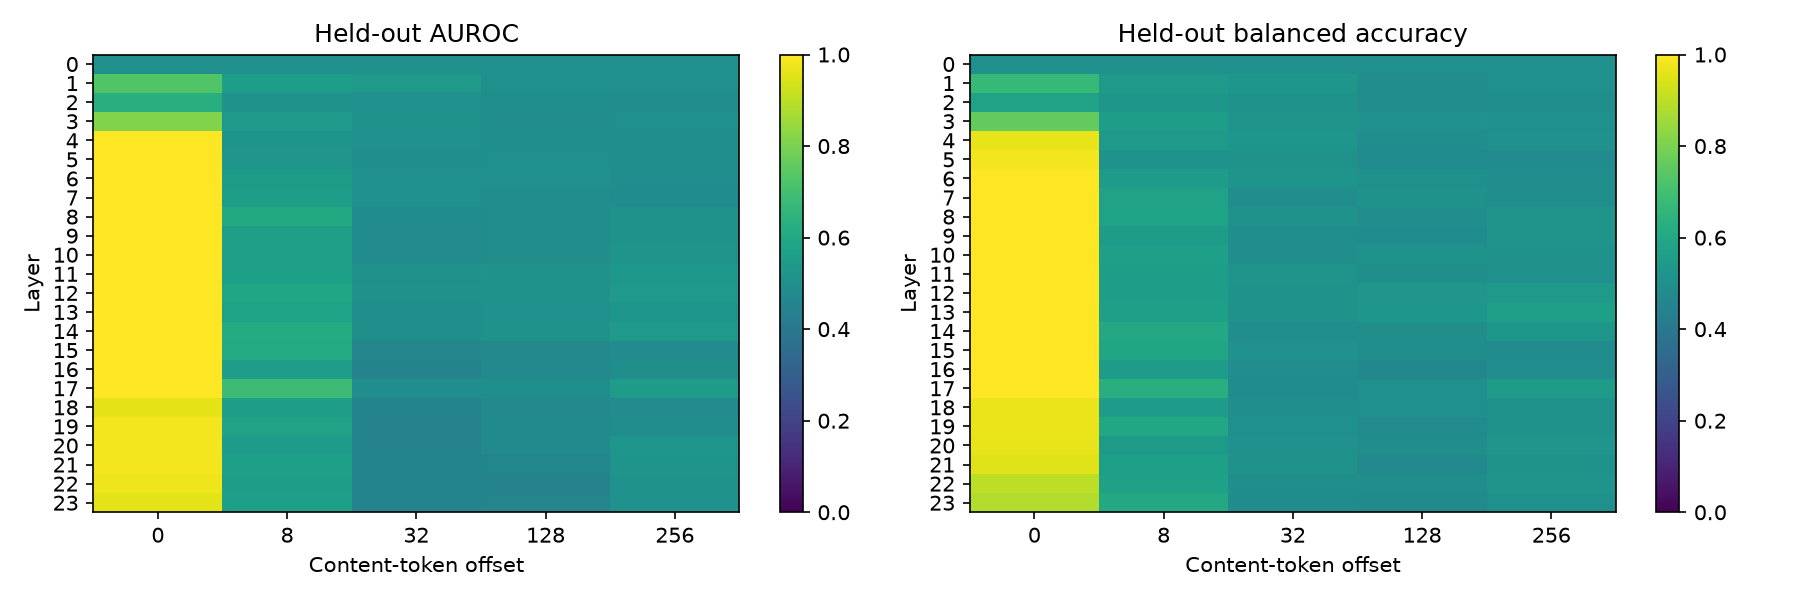

The data file committed next to this chart (first rows):
role, offset, layer, auroc, balanced_accuracy, mean_gap, standardized_gap, threshold
system, 0, 0, 0.5, 0.5, 0.0, 0.0, -0.5664
system, 0, 1, 0.7178, 0.6635, 0.4314, 0.8053, 0.7884
system, 0, 2, 0.6464, 0.6058, 0.2834, 0.5313, -0.4026
system, 0, 3, 0.8088, 0.7885, 0.8922, 1.081, 0.1822
system, 0, 4, 1.0, 0.9904, 3.907, 1.726, -1.68
system, 0, 5, 1.0, 1.0, 7.249, 1.744, -1.611
system, 0, 6, 1.0, 1.0, 86.79, 1.96, -42.28
system, 0, 7, 1.0, 1.0, 41182, 2, -19973
system, 0, 8, 1.0, 1.0, 41177, 2, -19974
system, 0, 9, 1.0, 1.0, 41432, 2, -20103
system, 0, 10, 1.0, 1.0, 41007, 2, -19874
system, 0, 11, 1.0, 1.0, 41035, 2, -19885
system, 0, 12, 1.0, 1.0, 41032, 2, -19890
system, 0, 13, 1.0, 1.0, 41041, 2, -19884
system, 0, 14, 1.0, 1.0, 41031, 2, -19887
system, 0, 15, 1.0, 1.0, 41034, 2, -19879
system, 0, 16, 1.0, 1.0, 41027, 2, -19877
system, 0, 17, 1.0, 1.0, 40963, 2, -19909
system, 0, 18, 0.9564, 0.9712, 1026, 1.7, -246.4
system, 0, 19, 0.9808, 0.9615, 1169, 1.804, -315.1
system, 0, 20, 0.9797, 0.9519, 902.5, 1.745, -292.5
system, 0, 21, 0.9752, 0.9423, 946.4, 1.637, -220.1
system, 0, 22, 0.9663, 0.9327, 880.6, 1.584, -119.1
system, 0, 23, 0.9541, 0.875, 813.2, 1.52, -139.1
system, 8, 0, 0.5, 0.5, 0.0, 0.0, -0.2663
system, 8, 1, 0.5636, 0.5481, 0.1228, 0.157, 0.408
system, 8, 2, 0.5255, 0.5288, 0.06721, 0.07251, -0.1929
system, 8, 3, 0.5399, 0.5577, 0.2105, 0.1712, 0.2661
system, 8, 4, 0.5092, 0.4808, 0.0604, 0.03884, 0.3297
system, 8, 5, 0.5263, 0.5288, 0.1833, 0.1022, 2.197
system, 8, 6, 0.5414, 0.5577, 0.2504, 0.1134, 2.561
system, 8, 7, 0.5747, 0.5673, 0.4847, 0.1802, 4.567
system, 8, 8, 0.5884, 0.5481, 0.466, 0.1247, 4.63
system, 8, 9, 0.5473, 0.5481, -0.1943, -0.02854, 3.213
system, 8, 10, 0.5259, 0.5288, -1.253, -0.1145, 6.499
system, 8, 11, 0.5118, 0.5481, -2.14, -0.1523, 10.54
system, 8, 12, 0.5381, 0.5481, -2.39, -0.1391, 10.63
system, 8, 13, 0.5133, 0.5192, -2.759, -0.1627, 20.59
system, 8, 14, 0.5322, 0.5481, -2.235, -0.1128, 23
system, 8, 15, 0.5459, 0.5577, -0.7767, -0.04107, 35.03
system, 8, 16, 0.5129, 0.5288, -2.778, -0.1029, 38.86
system, 8, 17, 0.655, 0.6154, 11.29, 0.2586, 36.74
system, 8, 18, 0.5477, 0.5577, 4.956, 0.0404, -11.88
system, 8, 19, 0.5758, 0.5769, 33.38, 0.1686, -30.4
system, 8, 20, 0.5481, 0.5673, 36.76, 0.1345, 31.39
system, 8, 21, 0.5655, 0.5769, 55.13, 0.1714, 62.38
system, 8, 22, 0.5588, 0.5385, 57.53, 0.1597, -134.6
system, 8, 23, 0.5629, 0.5769, 66.11, 0.1631, -2.936
system, 32, 0, 0.5, 0.5, 0.0, 0.0, -0.1682
system, 32, 1, 0.5392, 0.5288, 0.05414, 0.1113, 0.3145
system, 32, 2, 0.5107, 0.5192, 0.02443, 0.03252, 0.07327
system, 32, 3, 0.5189, 0.5385, 0.05673, 0.04444, 0.9902
system, 32, 4, 0.5007, 0.5481, -0.02699, -0.01615, 1.661
system, 32, 5, 0.5044, 0.5, 0.001582, 0.0008797, 1.488
system, 32, 6, 0.5137, 0.5288, 0.02273, 0.0122, 3.139
system, 32, 7, 0.5122, 0.5192, -0.1977, -0.06444, 6.057
system, 32, 8, 0.4804, 0.5096, -0.3366, -0.08882, 8.817
system, 32, 9, 0.4756, 0.5, -0.7084, -0.1398, 18.41
system, 32, 10, 0.47, 0.4808, -0.98, -0.1457, 10.32
system, 32, 11, 0.4874, 0.5096, -0.6305, -0.08806, 21.9
... 780 more rows
